3-way image classification set "dataset" from GitHub (Strathm0re/Cocrystal); label vocabulary: liquid, powder, single crystal.

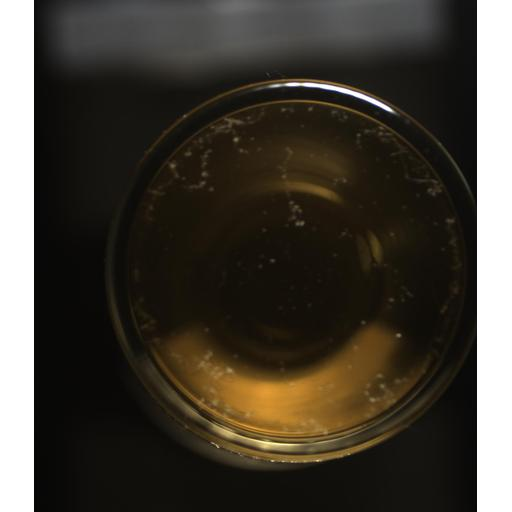
Label: liquid

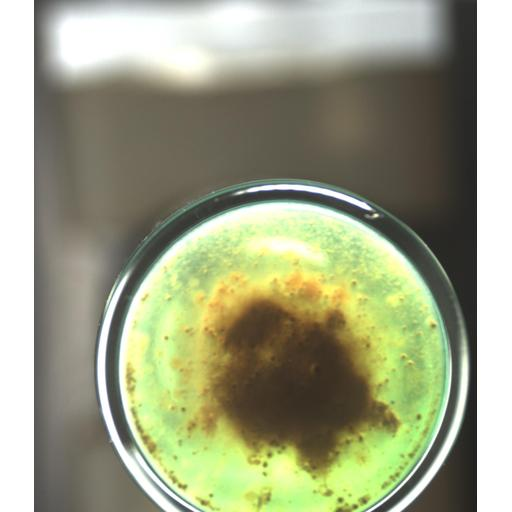
Label: powder

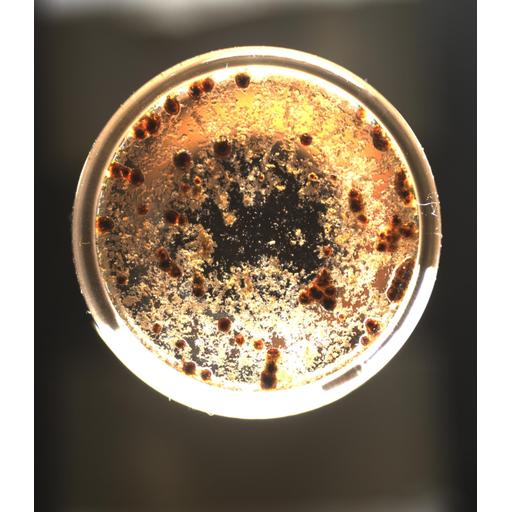
Label: single crystal

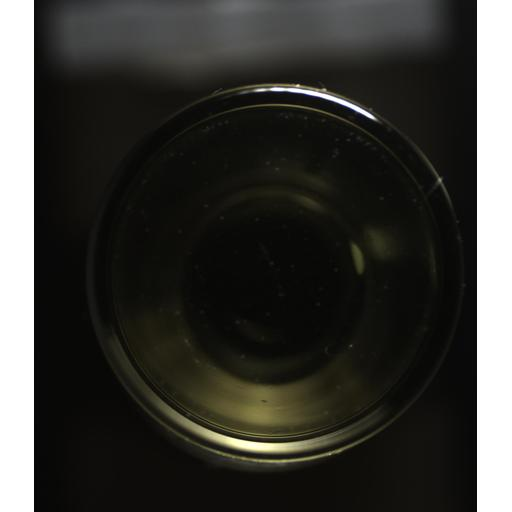
Label: liquid

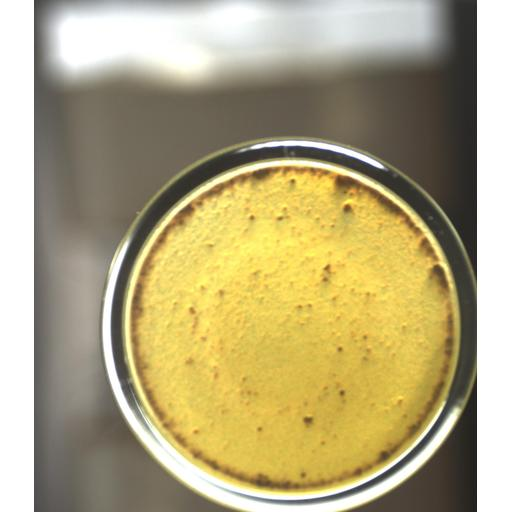
Label: powder

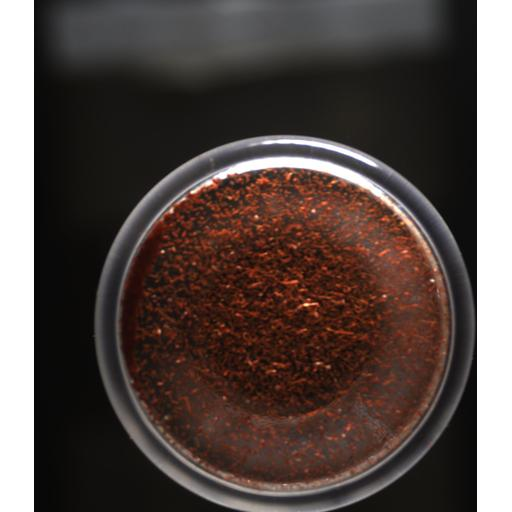
Label: single crystal
